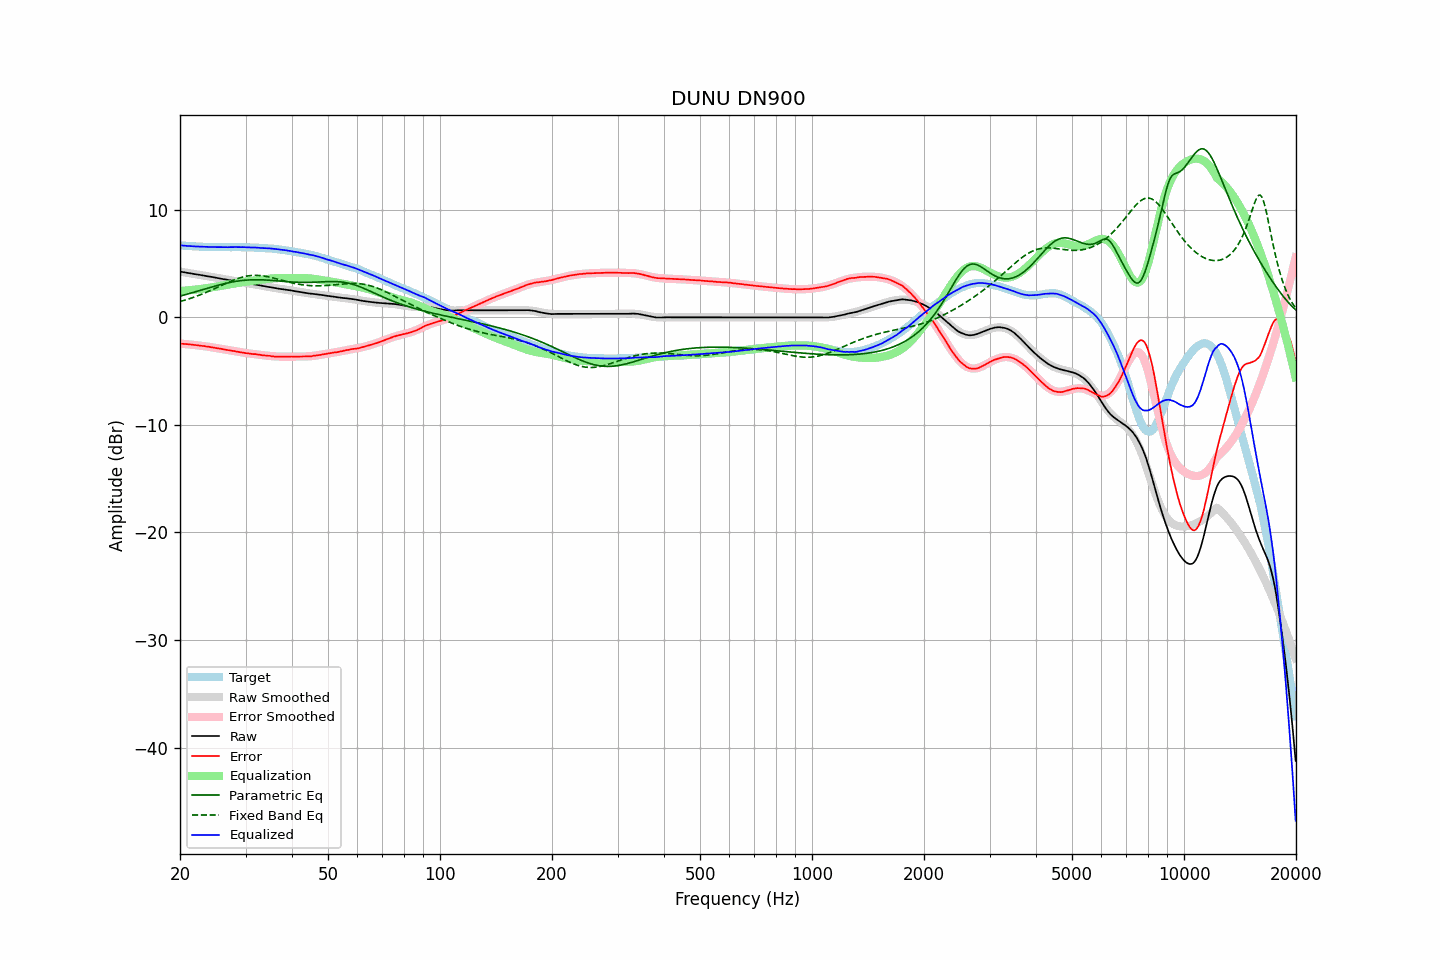

The file beside this chart, header and first rows:
frequency, raw, error, smoothed, error_smoothed, equalization, parametric_eq, fixed_band_eq, equalized_raw, equalized_smoothed, target
20.00, 4.25, -2.44, 4.25, -2.44, 2.44, 1.97, 1.47, 6.69, 6.70, 6.69
20.20, 4.23, -2.45, 4.23, -2.46, 2.46, 2.01, 1.51, 6.69, 6.68, 6.68
20.40, 4.20, -2.47, 4.20, -2.47, 2.47, 2.05, 1.55, 6.67, 6.67, 6.67
20.61, 4.18, -2.48, 4.18, -2.48, 2.48, 2.09, 1.60, 6.66, 6.66, 6.66
20.81, 4.15, -2.49, 4.15, -2.49, 2.49, 2.13, 1.64, 6.64, 6.65, 6.64
21.02, 4.13, -2.50, 4.13, -2.51, 2.51, 2.18, 1.69, 6.64, 6.63, 6.63
21.23, 4.10, -2.52, 4.10, -2.52, 2.52, 2.22, 1.74, 6.62, 6.62, 6.62
21.44, 4.08, -2.55, 4.08, -2.54, 2.54, 2.26, 1.79, 6.62, 6.61, 6.63
21.66, 4.05, -2.56, 4.05, -2.55, 2.55, 2.31, 1.84, 6.60, 6.61, 6.61
21.87, 4.02, -2.59, 4.03, -2.57, 2.57, 2.35, 1.89, 6.59, 6.60, 6.61
22.09, 4.00, -2.58, 4.00, -2.59, 2.59, 2.39, 1.95, 6.59, 6.59, 6.58
22.31, 3.98, -2.60, 3.98, -2.60, 2.60, 2.44, 2.00, 6.58, 6.58, 6.58
22.54, 3.95, -2.62, 3.95, -2.62, 2.62, 2.48, 2.06, 6.57, 6.57, 6.57
22.76, 3.93, -2.64, 3.93, -2.64, 2.64, 2.53, 2.12, 6.57, 6.57, 6.57
22.99, 3.90, -2.66, 3.90, -2.66, 2.66, 2.57, 2.18, 6.56, 6.56, 6.56
23.22, 3.88, -2.67, 3.88, -2.68, 2.68, 2.62, 2.24, 6.56, 6.56, 6.55
23.45, 3.85, -2.71, 3.85, -2.70, 2.70, 2.66, 2.30, 6.55, 6.55, 6.56
23.69, 3.82, -2.73, 3.82, -2.72, 2.72, 2.71, 2.37, 6.54, 6.55, 6.55
23.92, 3.80, -2.74, 3.80, -2.74, 2.74, 2.75, 2.43, 6.54, 6.54, 6.53
24.16, 3.77, -2.77, 3.77, -2.77, 2.77, 2.79, 2.50, 6.54, 6.54, 6.54
24.40, 3.75, -2.79, 3.75, -2.79, 2.79, 2.83, 2.56, 6.54, 6.54, 6.54
24.65, 3.72, -2.82, 3.72, -2.82, 2.82, 2.88, 2.63, 6.54, 6.53, 6.54
24.89, 3.69, -2.85, 3.69, -2.84, 2.84, 2.92, 2.70, 6.53, 6.53, 6.54
25.14, 3.66, -2.87, 3.66, -2.87, 2.87, 2.96, 2.77, 6.53, 6.53, 6.53
25.39, 3.64, -2.89, 3.64, -2.89, 2.89, 3.00, 2.84, 6.53, 6.53, 6.52
25.65, 3.61, -2.91, 3.61, -2.92, 2.92, 3.04, 2.91, 6.53, 6.53, 6.52
25.91, 3.58, -2.94, 3.58, -2.94, 2.94, 3.07, 2.98, 6.52, 6.53, 6.52
26.16, 3.55, -2.98, 3.56, -2.97, 2.97, 3.11, 3.05, 6.52, 6.52, 6.53
26.43, 3.53, -3.00, 3.53, -3.00, 3.00, 3.15, 3.12, 6.53, 6.52, 6.53
26.69, 3.50, -3.02, 3.50, -3.02, 3.02, 3.18, 3.18, 6.52, 6.52, 6.52
26.96, 3.47, -3.05, 3.48, -3.05, 3.05, 3.21, 3.25, 6.52, 6.52, 6.52
27.23, 3.45, -3.07, 3.45, -3.07, 3.07, 3.24, 3.32, 6.53, 6.52, 6.52
27.50, 3.42, -3.10, 3.42, -3.10, 3.10, 3.27, 3.38, 6.52, 6.53, 6.52
27.77, 3.40, -3.13, 3.40, -3.13, 3.13, 3.30, 3.44, 6.53, 6.53, 6.53
28.05, 3.38, -3.14, 3.37, -3.15, 3.15, 3.33, 3.50, 6.53, 6.53, 6.52
28.33, 3.35, -3.18, 3.35, -3.18, 3.18, 3.35, 3.56, 6.53, 6.53, 6.53
28.62, 3.32, -3.21, 3.32, -3.21, 3.21, 3.37, 3.61, 6.53, 6.53, 6.53
28.90, 3.30, -3.23, 3.30, -3.23, 3.23, 3.39, 3.66, 6.53, 6.53, 6.53
29.19, 3.27, -3.26, 3.27, -3.25, 3.25, 3.41, 3.70, 6.52, 6.52, 6.53
29.48, 3.25, -3.28, 3.25, -3.28, 3.28, 3.43, 3.75, 6.53, 6.52, 6.53
29.78, 3.22, -3.30, 3.22, -3.30, 3.30, 3.44, 3.78, 6.52, 6.52, 6.52
30.08, 3.19, -3.33, 3.20, -3.32, 3.32, 3.46, 3.81, 6.51, 6.52, 6.52
30.38, 3.17, -3.34, 3.17, -3.34, 3.34, 3.47, 3.84, 6.51, 6.51, 6.51
30.68, 3.14, -3.36, 3.14, -3.36, 3.36, 3.48, 3.86, 6.50, 6.51, 6.50
30.99, 3.11, -3.39, 3.12, -3.38, 3.38, 3.48, 3.88, 6.49, 6.50, 6.50
31.30, 3.09, -3.41, 3.09, -3.40, 3.40, 3.49, 3.89, 6.49, 6.49, 6.50
31.61, 3.07, -3.42, 3.07, -3.42, 3.42, 3.49, 3.90, 6.49, 6.49, 6.49
31.93, 3.05, -3.42, 3.04, -3.44, 3.44, 3.49, 3.90, 6.49, 6.48, 6.47
32.24, 3.02, -3.45, 3.01, -3.46, 3.46, 3.49, 3.90, 6.48, 6.47, 6.47
32.57, 2.99, -3.47, 2.99, -3.47, 3.47, 3.49, 3.89, 6.46, 6.46, 6.46
32.89, 2.96, -3.49, 2.96, -3.49, 3.49, 3.49, 3.88, 6.45, 6.45, 6.45
33.22, 2.93, -3.52, 2.94, -3.51, 3.51, 3.48, 3.87, 6.44, 6.45, 6.45
33.55, 2.91, -3.53, 2.91, -3.53, 3.53, 3.48, 3.85, 6.44, 6.44, 6.44
33.89, 2.88, -3.55, 2.88, -3.55, 3.55, 3.47, 3.82, 6.43, 6.43, 6.43
34.23, 2.85, -3.56, 2.86, -3.56, 3.56, 3.46, 3.79, 6.41, 6.42, 6.41
34.57, 2.83, -3.58, 2.83, -3.58, 3.58, 3.45, 3.76, 6.41, 6.41, 6.41
34.92, 2.81, -3.58, 2.80, -3.60, 3.60, 3.44, 3.73, 6.41, 6.40, 6.39
35.27, 2.78, -3.62, 2.78, -3.61, 3.61, 3.43, 3.70, 6.39, 6.39, 6.40
35.62, 2.75, -3.63, 2.75, -3.62, 3.62, 3.42, 3.66, 6.37, 6.37, 6.38
35.97, 2.72, -3.65, 2.73, -3.63, 3.63, 3.41, 3.62, 6.35, 6.36, 6.37
... 635 more rows
